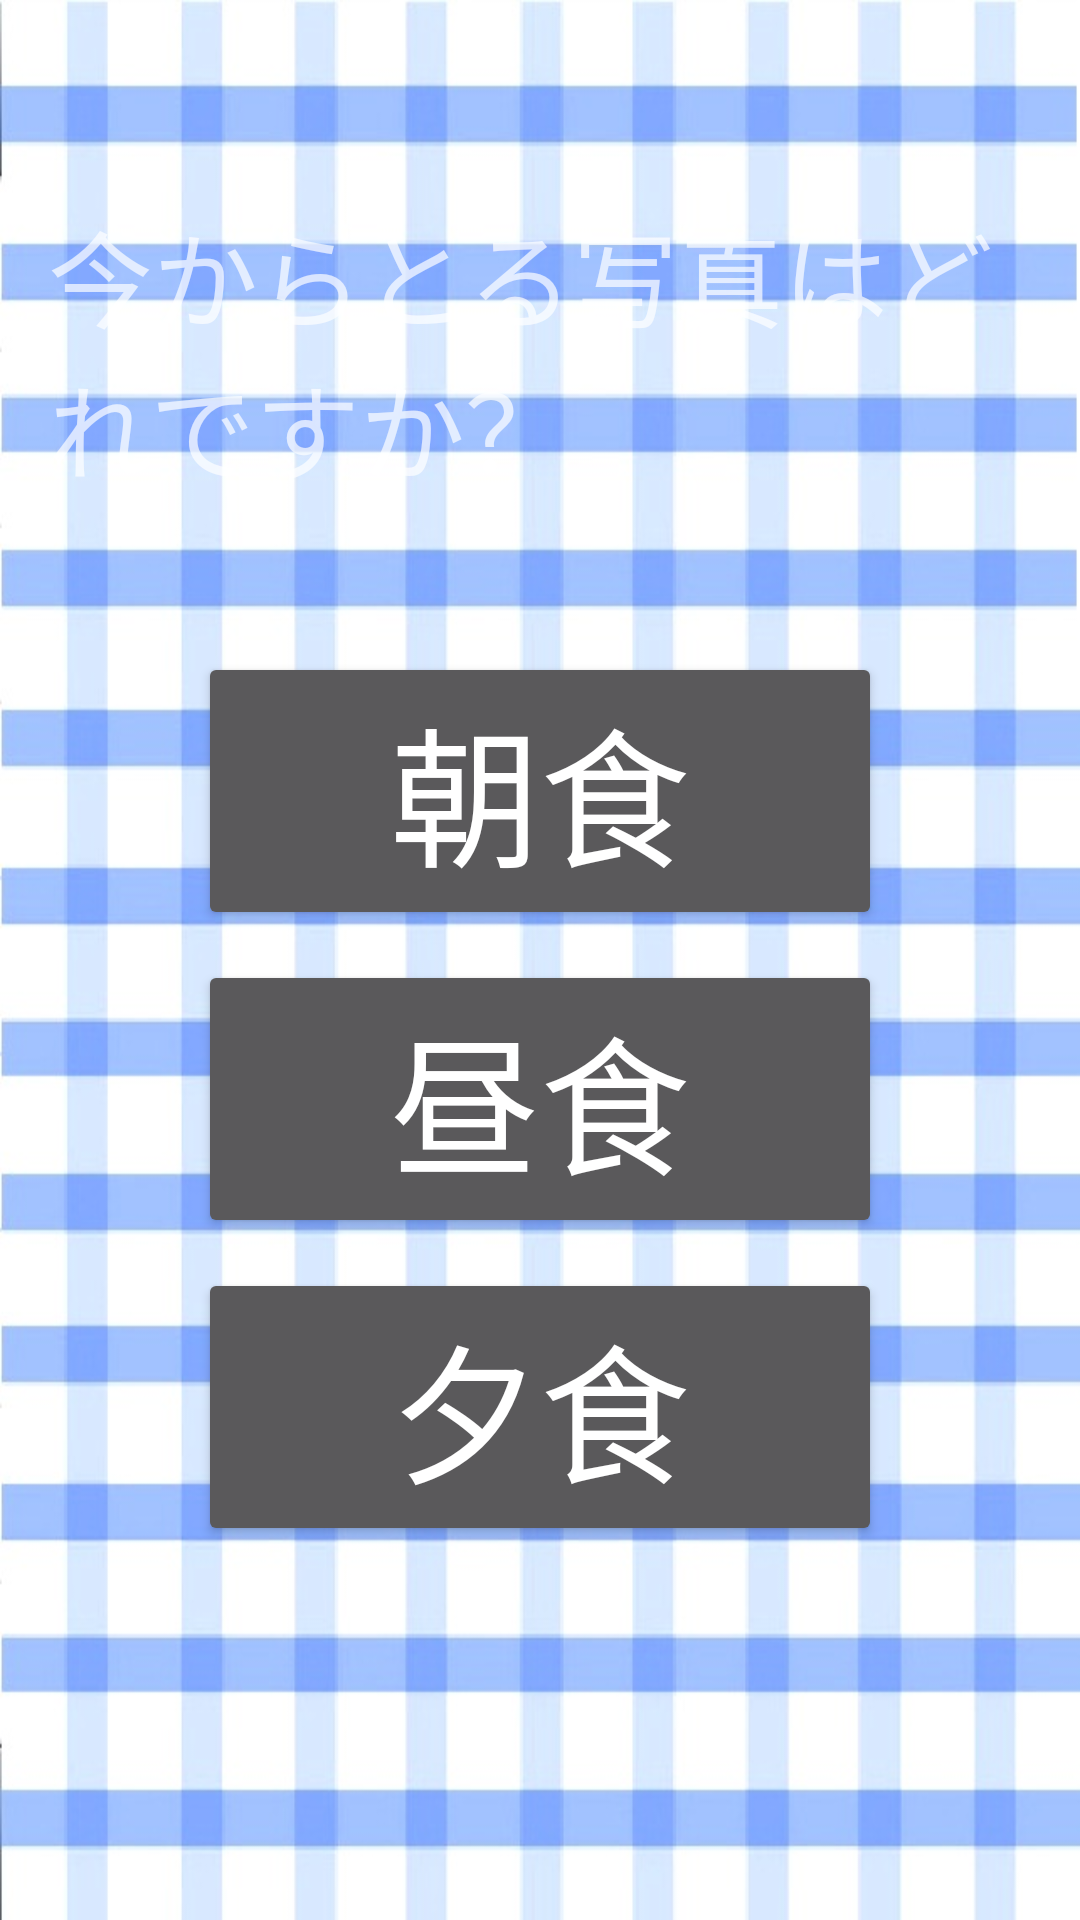

Write the Android layout XML for this screen, with the resource values it uses.
<!-- AndroidManifest.xml: application theme AppTheme -->
<!-- res/layout/activity_camera.xml -->
<RelativeLayout xmlns:android="http://schemas.android.com/apk/res/android"
                xmlns:tools="http://schemas.android.com/tools"
                android:layout_width="match_parent"
                android:layout_height="match_parent"
                android:background="@drawable/b"
                android:paddingBottom="@dimen/activity_vertical_margin"
                android:paddingLeft="@dimen/activity_horizontal_margin"
                android:paddingRight="@dimen/activity_horizontal_margin"
                android:paddingTop="@dimen/activity_vertical_margin"
                tools:context="jp.co.akiguchilab.healthcaremanagement.camera.CameraActivity">

    <TextView
        android:id="@+id/camera_text"
        android:layout_width="wrap_content"
        android:layout_height="wrap_content"
        android:layout_centerHorizontal="true"
        android:layout_marginTop="50dp"
        android:text="今からとる写真はどれですか？"
        android:textSize="35sp"/>

    <LinearLayout
        android:layout_width="match_parent"
        android:layout_height="wrap_content"
        android:layout_below="@id/camera_text"
        android:layout_margin="50dp"
        android:orientation="vertical">

        <Button
            android:id="@+id/camera_breakfast_button"
            android:layout_width="match_parent"
            android:layout_height="wrap_content"
            android:layout_marginBottom="10dp"
            android:text="朝食"
            android:textSize="50sp"/>

        <Button
            android:id="@+id/camera_lunch_button"
            android:layout_width="match_parent"
            android:layout_height="wrap_content"
            android:layout_marginBottom="10dp"
            android:text="昼食"
            android:textSize="50sp"/>

        <Button
            android:id="@+id/camera_dinner_button"
            android:layout_width="match_parent"
            android:layout_height="wrap_content"
            android:text="夕食"
            android:textSize="50sp"/>

    </LinearLayout>

    <ImageView
        android:id="@+id/camera_image"
        android:layout_width="match_parent"
        android:layout_height="match_parent"
        android:layout_centerInParent="true"
        android:src="@null"
        android:adjustViewBounds="true"
        android:scaleType="fitCenter"/>

</RelativeLayout>
<!-- resources referenced by this layout -->
<resources>
  <dimen name="activity_horizontal_margin">16dp</dimen>
  <dimen name="activity_vertical_margin">16dp</dimen>
  <!-- drawable b: jpg bitmap (drawable-xhdpi, 102029 bytes) -->
  <style name="AppTheme" parent="Theme.AppCompat.NoActionBar">
          
          // Lollipop前のversionでは反映されない?
      </style>
</resources>
